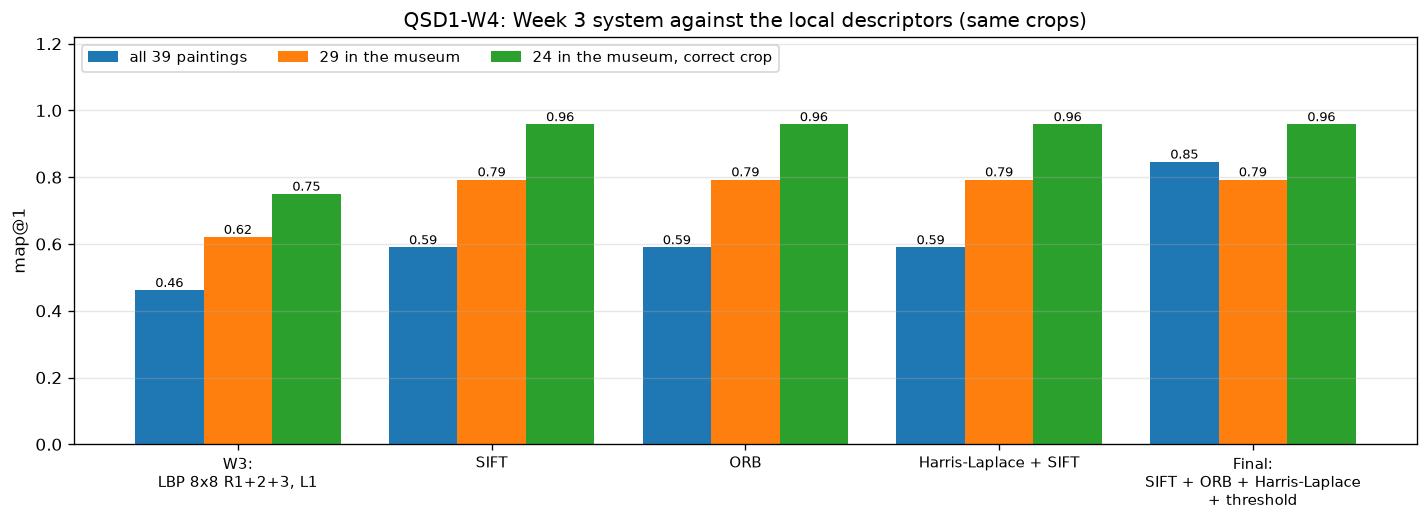

Values plotted in this chart, from the file beside it:
system, map@1 (39), map@5 (39), map@1 in museum (29), map@1 good crop (24), map@1 no change, map@1 noise, map@1 colour change, unknown F1, s / crop
W3: LBP 8x8 R1+2+3, L1, 0.4615, 0.4808, 0.6207, 0.75, 0.625, 0.8571, 0.5, , 0.01758
SIFT, 0.5897, 0.6026, 0.7931, 0.9583, 0.875, 0.8571, 0.7143, , 0.222
ORB, 0.5897, 0.6026, 0.7931, 0.9583, 0.75, 1.0, 0.7143, , 0.5358
Harris-Laplace + SIFT, 0.5897, 0.6026, 0.7931, 0.9583, 0.75, 1.0, 0.7143, , 0.1967
Final: SIFT + ORB + Harris-Laplace + thr…, 0.8462, 0.859, 0.7931, 0.9583, 0.75, 1.0, 0.7143, 0.9524, 0.9545
